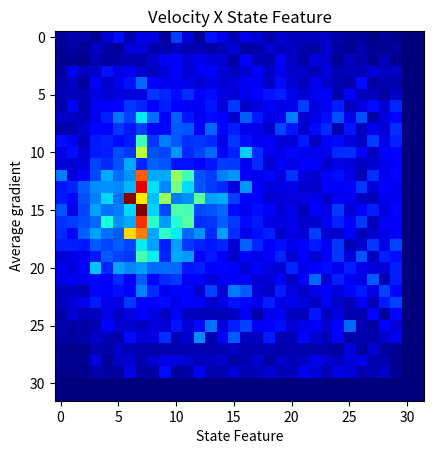
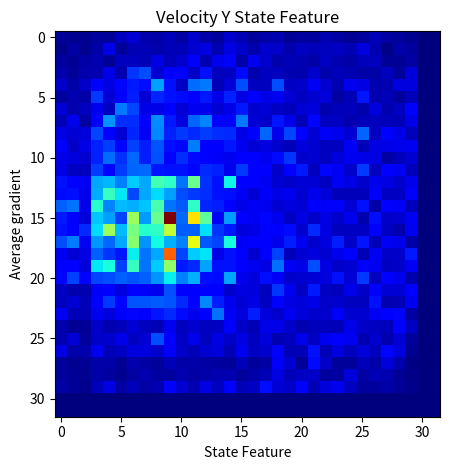
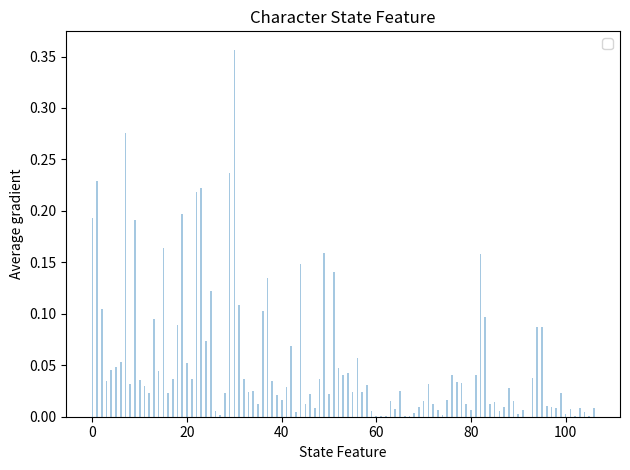

Generate these figures, in order, with matplotlib:

"""
Bar chart demo with pairs of bars grouped for easy comparison.
"""
from mpl_toolkits.mplot3d import Axes3D
import numpy as np
import matplotlib.pyplot as plt
import matplotlib.colors as colors
import matplotlib.cm as cm

bar_width = 0.35
terrain_shape = [32,32]
opacity = 0.4

grad = [9.25335044e-04, 1.49854901e-03, 1.42003142e-03, 7.22737401e-04,
        2.79505271e-03, 4.97458177e-03, 1.64242927e-03, 3.50331073e-03,
        3.22201429e-03, 1.05654774e-03, 6.71983929e-03, 2.88343942e-03,
        8.47061339e-04, 5.16565749e-03, 3.45554342e-03, 1.82830961e-03,
        3.30421096e-03, 2.79421592e-03, 1.64290296e-03, 2.52449862e-03,
        2.03092746e-03, 2.05354113e-03, 2.16451543e-03, 2.26079021e-03,
        1.36433996e-03, 9.19108046e-04, 9.38320765e-04, 3.59242840e-04,
        8.74816382e-04, 5.09338046e-04, 0.00000000e+00, 0.00000000e+00,
        7.23295845e-04, 1.15857029e-03, 7.63207732e-04, 2.26151058e-03,
        1.31074933e-03, 8.64933827e-04, 2.83465208e-03, 2.81472667e-03,
        1.37648033e-03, 1.48876489e-03, 1.96635048e-03, 1.67049316e-03,
        1.59542065e-03, 1.19173143e-03, 1.69024675e-03, 2.87915813e-03,
        1.09014555e-03, 1.36541040e-03, 2.76438752e-03, 1.72695389e-03,
        2.18034862e-03, 1.47399562e-03, 1.15405663e-03, 2.74917739e-03,
        1.12951407e-03, 6.93945738e-04, 1.45673810e-03, 7.28961197e-04,
        6.08830538e-04, 9.26219393e-04, 0.00000000e+00, 0.00000000e+00,
        7.09083746e-04, 5.73289988e-04, 5.75915095e-04, 1.65358232e-03,
        1.09545491e-03, 1.39846420e-03, 1.63747137e-03, 1.51504728e-03,
        2.59434106e-03, 3.66012519e-03, 4.53828601e-03, 2.87627615e-03,
        3.58676049e-03, 3.03706038e-03, 2.75045191e-03, 1.29350799e-03,
        3.92615516e-03, 1.90650066e-03, 1.45942264e-03, 4.44176001e-03,
        2.32758676e-03, 1.27844443e-03, 3.07477033e-03, 2.45199772e-03,
        8.33787723e-04, 2.22789100e-03, 1.64195336e-03, 6.64293591e-04,
        1.80276833e-03, 6.14434015e-04, 0.00000000e+00, 0.00000000e+00,
        1.03793864e-03, 3.64898401e-03, 2.17548897e-03, 2.41500861e-03,
        5.18227555e-03, 3.13875033e-03, 3.50760738e-03, 2.56081042e-03,
        2.09831353e-03, 3.07360548e-03, 4.34843451e-03, 2.70834286e-03,
        3.54533223e-03, 4.21327818e-03, 2.74347211e-03, 2.02568667e-03,
        2.57870089e-03, 4.48467676e-03, 2.32486520e-03, 3.39368405e-03,
        2.46723765e-03, 2.33925413e-03, 1.82283530e-03, 3.08176945e-03,
        1.58396200e-03, 1.96235138e-03, 1.85134576e-03, 2.86777318e-03,
        1.97702181e-03, 2.35687639e-03, 0.00000000e+00, 0.00000000e+00,
        1.64177094e-03, 2.26274505e-03, 1.11913634e-03, 3.83101823e-03,
        2.52231257e-03, 3.39114526e-03, 5.17187826e-03, 8.20543617e-03,
        4.53025475e-03, 3.53964162e-03, 3.75794643e-03, 3.25666112e-03,
        2.53872341e-03, 3.42605333e-03, 2.71205138e-03, 3.02593177e-03,
        3.75003996e-03, 3.53177148e-03, 2.41438020e-03, 4.79708659e-03,
        2.77647609e-03, 1.83803937e-03, 3.37469787e-03, 2.65258458e-03,
        1.79861824e-03, 1.35638658e-03, 4.86203190e-03, 1.24697178e-03,
        1.55073509e-03, 1.41875912e-03, 0.00000000e+00, 0.00000000e+00,
        1.78887905e-03, 2.09344877e-03, 1.88910798e-03, 3.21769388e-03,
        2.72019324e-03, 2.95351236e-03, 3.01305531e-03, 3.20403720e-03,
        6.39455300e-03, 5.76715311e-03, 4.78866464e-03, 6.09258329e-03,
        4.23032651e-03, 4.77358559e-03, 3.11006000e-03, 2.77225394e-03,
        3.39096389e-03, 4.48037405e-03, 5.28519740e-03, 5.49417874e-03,
        3.59716266e-03, 2.71726004e-03, 3.58048012e-03, 4.23952239e-03,
        1.36329303e-03, 4.46519535e-03, 2.09907768e-03, 1.87329040e-03,
        1.16589048e-03, 2.31633591e-03, 0.00000000e+00, 0.00000000e+00,
        1.54320337e-03, 4.19962173e-03, 1.60161592e-03, 3.77470278e-03,
        4.10195161e-03, 4.11220873e-03, 6.33330084e-03, 5.79923950e-03,
        3.83256911e-03, 5.48532605e-03, 3.98867810e-03, 3.70182795e-03,
        3.71205062e-03, 5.20879496e-03, 2.81159859e-03, 6.32163044e-03,
        2.50218133e-03, 2.96889967e-03, 4.04399913e-03, 3.19932471e-03,
        3.60004767e-03, 6.63230848e-03, 2.97733652e-03, 3.73802730e-03,
        5.49170282e-03, 2.02463288e-03, 3.19390371e-03, 4.79341159e-03,
        2.61717197e-03, 5.80114825e-03, 0.00000000e+00, 0.00000000e+00,
        2.45629484e-03, 2.23146472e-03, 1.78718194e-03, 3.62959481e-03,
        5.49868075e-03, 8.63465015e-03, 6.80644717e-03, 1.26966853e-02,
        8.29089899e-03, 4.01191227e-03, 7.96511583e-03, 5.19374898e-03,
        3.53984814e-03, 4.82133683e-03, 4.18636296e-03, 2.80308700e-03,
        7.71557167e-03, 5.34151401e-03, 3.10199359e-03, 3.56157054e-03,
        8.88869632e-03, 2.62388168e-03, 3.10974754e-03, 5.03080105e-03,
        7.19207060e-03, 3.41897854e-03, 7.25022051e-03, 1.42138603e-03,
        2.96152150e-03, 4.75965999e-03, 0.00000000e+00, 0.00000000e+00,
        1.37338857e-03, 1.46751909e-03, 2.63687270e-03, 4.67253057e-03,
        3.98747297e-03, 6.39174925e-03, 5.46871731e-03, 6.60100859e-03,
        4.67319181e-03, 4.72332025e-03, 7.63950823e-03, 7.55209662e-03,
        3.91532574e-03, 8.05582479e-03, 4.36621159e-03, 5.54208504e-03,
        3.42735345e-03, 3.24135995e-03, 2.28330889e-03, 7.00132782e-03,
        5.31868963e-03, 2.61900574e-03, 4.82780300e-03, 5.94819756e-03,
        1.67373416e-03, 5.29480213e-03, 2.00508256e-03, 3.51556879e-03,
        2.74591846e-03, 6.14625541e-03, 0.00000000e+00, 0.00000000e+00,
        4.93848836e-03, 3.78375500e-03, 2.07573036e-03, 5.41320862e-03,
        5.66858193e-03, 4.86042816e-03, 5.42058144e-03, 1.51809026e-02,
        6.34456053e-03, 8.94002803e-03, 7.65388086e-03, 6.22488651e-03,
        6.35259505e-03, 5.96718723e-03, 3.25869303e-03, 6.40943320e-03,
        5.00109652e-03, 3.37791629e-03, 4.13138652e-03, 2.85992306e-03,
        2.85976590e-03, 5.34606352e-03, 2.19795550e-03, 4.14619688e-03,
        4.83002421e-03, 2.97986949e-03, 2.37085205e-03, 6.59060339e-03,
        3.31404060e-03, 5.69382822e-03, 0.00000000e+00, 0.00000000e+00,
        3.30809248e-03, 4.99619637e-03, 2.66276719e-03, 5.39165456e-03,
        5.50627522e-03, 7.25073973e-03, 6.50934270e-03, 2.07106788e-02,
        7.33646331e-03, 6.89831888e-03, 9.85090900e-03, 5.90770226e-03,
        6.83812471e-03, 8.26228131e-03, 4.52529686e-03, 5.48064103e-03,
        1.18636908e-02, 6.09226851e-03, 3.36654577e-03, 3.24448873e-03,
        4.65786830e-03, 3.60133871e-03, 3.41622275e-03, 3.22616426e-03,
        5.97010320e-03, 6.03875192e-03, 4.54184785e-03, 2.00466858e-03,
        3.95555235e-03, 4.70361346e-03, 0.00000000e+00, 0.00000000e+00,
        3.00656212e-03, 2.63992115e-03, 3.05289705e-03, 6.75174268e-03,
        5.97155979e-03, 7.46136112e-03, 1.03819901e-02, 5.88693982e-03,
        7.91947264e-03, 7.49682775e-03, 5.07394690e-03, 5.07109007e-03,
        4.27165395e-03, 5.25672641e-03, 6.65188720e-03, 6.50052354e-03,
        3.60958930e-03, 5.90737024e-03, 2.65813340e-03, 3.84853198e-03,
        3.32863186e-03, 3.93426046e-03, 4.55791038e-03, 2.53810803e-03,
        3.20002483e-03, 3.01864557e-03, 2.06245924e-03, 2.66941264e-03,
        3.47462273e-03, 4.61489474e-03, 0.00000000e+00, 0.00000000e+00,
        8.88131000e-03, 3.01648187e-03, 4.60016122e-03, 7.15201814e-03,
        1.06497724e-02, 8.40512291e-03, 9.69099440e-03, 2.90438123e-02,
        1.04054762e-02, 1.06432512e-02, 1.92154851e-02, 1.53634185e-02,
        7.41394702e-03, 6.65828120e-03, 8.84457212e-03, 9.78697091e-03,
        3.90113518e-03, 3.51983495e-03, 4.62967856e-03, 2.99465843e-03,
        6.24527503e-03, 3.17099085e-03, 2.79808999e-03, 4.42559551e-03,
        4.98674577e-03, 3.32564698e-03, 1.72272010e-03, 6.13440666e-03,
        3.40330391e-03, 4.74766316e-03, 0.00000000e+00, 0.00000000e+00,
        5.26356045e-03, 5.88787859e-03, 7.76379788e-03, 9.52575728e-03,
        9.60052945e-03, 9.36313532e-03, 1.08960355e-02, 3.26495543e-02,
        1.24261454e-02, 9.35204513e-03, 1.76909175e-02, 1.22112697e-02,
        7.43892603e-03, 6.70037838e-03, 5.94870886e-03, 3.00078187e-03,
        9.73843317e-03, 3.85347265e-03, 2.85674515e-03, 3.27351177e-03,
        3.39991925e-03, 2.61668116e-03, 2.28221575e-03, 4.21999628e-03,
        3.86819523e-03, 4.65532113e-03, 6.33335114e-03, 2.85606598e-03,
        4.02398640e-03, 3.54117015e-03, 0.00000000e+00, 0.00000000e+00,
        5.45391394e-03, 4.06409055e-03, 7.32308067e-03, 9.06891469e-03,
        1.21989306e-02, 8.54638498e-03, 3.55539322e-02, 2.37198547e-02,
        1.13451406e-02, 1.92634370e-02, 8.85855407e-03, 9.61525925e-03,
        1.65947396e-02, 1.01768970e-02, 1.05561744e-02, 6.66678464e-03,
        3.79971392e-03, 3.92888347e-03, 2.78344844e-03, 2.83272727e-03,
        2.84588593e-03, 3.21379793e-03, 3.53146996e-03, 2.32351013e-03,
        3.63643584e-03, 3.66554945e-03, 2.36183987e-03, 1.92807696e-03,
        3.59313027e-03, 3.68649676e-03, 0.00000000e+00, 0.00000000e+00,
        7.31133157e-03, 3.34128970e-03, 6.90408191e-03, 1.01146577e-02,
        8.42583459e-03, 8.90682079e-03, 1.21238632e-02, 3.59024629e-02,
        1.20072318e-02, 7.08585931e-03, 1.59970950e-02, 1.55300619e-02,
        7.06597930e-03, 7.57129584e-03, 8.18056241e-03, 4.78623388e-03,
        3.60064907e-03, 4.97285184e-03, 3.84857319e-03, 2.69981264e-03,
        3.24652833e-03, 2.03682226e-03, 4.08513146e-03, 3.13108391e-03,
        6.53815269e-03, 2.69151363e-03, 3.96843906e-03, 5.58973895e-03,
        3.04771261e-03, 4.71891928e-03, 0.00000000e+00, 0.00000000e+00,
        6.27201237e-03, 6.69073779e-03, 7.27210753e-03, 8.15057661e-03,
        1.36504034e-02, 9.58429649e-03, 1.05470251e-02, 3.07939183e-02,
        1.44728133e-02, 1.00511163e-02, 1.41240507e-02, 1.61970127e-02,
        6.06025103e-03, 6.37731608e-03, 7.75684603e-03, 6.52645668e-03,
        4.79186047e-03, 5.44970948e-03, 3.15858983e-03, 3.20994621e-03,
        3.42719420e-03, 2.59863469e-03, 2.40878784e-03, 3.67877958e-03,
        5.72544616e-03, 4.09742631e-03, 6.50487235e-03, 2.00427207e-03,
        3.72300600e-03, 4.54220362e-03, 0.00000000e+00, 0.00000000e+00,
        5.91539498e-03, 4.58420115e-03, 7.91453663e-03, 1.01393182e-02,
        8.33228510e-03, 7.72014307e-03, 2.45203767e-02, 2.77972315e-02,
        1.04581183e-02, 1.45582538e-02, 1.28598791e-02, 8.17534607e-03,
        9.61037818e-03, 5.93296345e-03, 1.01717636e-02, 6.10588212e-03,
        3.37284664e-03, 4.95956186e-03, 5.59869315e-03, 2.49195984e-03,
        3.13914451e-03, 2.72945827e-03, 6.65063364e-03, 2.52442504e-03,
        2.48659635e-03, 4.30547260e-03, 2.03337590e-03, 2.63837609e-03,
        3.33890412e-03, 3.88190057e-03, 0.00000000e+00, 0.00000000e+00,
        5.50047262e-03, 5.47952810e-03, 5.29484497e-03, 7.66103016e-03,
        6.88097253e-03, 7.71631300e-03, 6.98559685e-03, 1.27955135e-02,
        1.01249060e-02, 5.56020299e-03, 1.01570059e-02, 6.50312705e-03,
        5.71409566e-03, 5.29980613e-03, 5.87058673e-03, 2.75465241e-03,
        7.89885316e-03, 5.80921676e-03, 3.90212843e-03, 5.00695547e-03,
        3.38810030e-03, 4.24531428e-03, 5.34366956e-03, 3.82560375e-03,
        6.42514648e-03, 1.74823334e-03, 2.41874903e-03, 6.31429115e-03,
        3.30444425e-03, 6.97411643e-03, 0.00000000e+00, 0.00000000e+00,
        2.76558311e-03, 3.09298327e-03, 3.49716470e-03, 5.39393909e-03,
        7.68684829e-03, 6.79970719e-03, 6.38271309e-03, 1.55907515e-02,
        1.29695572e-02, 5.88583527e-03, 1.04456414e-02, 1.00435745e-02,
        4.30917367e-03, 5.34131378e-03, 3.87293170e-03, 2.48032226e-03,
        3.98974027e-03, 3.29121132e-03, 4.42070235e-03, 5.87213086e-03,
        2.69801053e-03, 3.83743551e-03, 2.56771431e-03, 3.85875045e-03,
        6.44384325e-03, 2.96940049e-03, 7.34901428e-03, 2.16283486e-03,
        5.53697487e-03, 4.92794346e-03, 0.00000000e+00, 0.00000000e+00,
        3.62804229e-03, 2.90283514e-03, 4.04488528e-03, 1.14310216e-02,
        5.80612291e-03, 1.02731548e-02, 9.33414232e-03, 9.96010844e-03,
        8.25508218e-03, 8.35352018e-03, 8.26665387e-03, 5.19174477e-03,
        5.53402817e-03, 4.35198098e-03, 4.71126754e-03, 4.02638409e-03,
        2.88492301e-03, 4.36377805e-03, 3.15098325e-03, 2.63398816e-03,
        5.78523381e-03, 3.38400272e-03, 4.11536451e-03, 4.79254639e-03,
        3.37509345e-03, 5.47141815e-03, 3.47900717e-03, 3.01258336e-03,
        2.71442044e-03, 5.57612861e-03, 0.00000000e+00, 0.00000000e+00,
        3.33050289e-03, 3.72509705e-03, 3.44597665e-03, 4.63530654e-03,
        3.85443820e-03, 5.95526630e-03, 3.71891819e-03, 7.62566365e-03,
        4.39608563e-03, 5.93604147e-03, 6.51458837e-03, 3.78435920e-03,
        4.05453704e-03, 2.85080099e-03, 3.75700090e-03, 3.85810784e-03,
        4.56117233e-03, 2.73365667e-03, 2.68421927e-03, 3.93385068e-03,
        2.23688921e-03, 4.11375519e-03, 8.17530043e-03, 2.76836148e-03,
        5.60343498e-03, 3.73971649e-03, 3.32649378e-03, 7.66830705e-03,
        1.48793764e-03, 5.51512511e-03, 0.00000000e+00, 0.00000000e+00,
        2.01985100e-03, 2.17547221e-03, 1.91928807e-03, 4.67280112e-03,
        4.20465693e-03, 4.95886663e-03, 4.20057308e-03, 9.05842148e-03,
        5.95795736e-03, 3.53602413e-03, 4.47169598e-03, 4.73354105e-03,
        2.48175790e-03, 6.82675000e-03, 2.55526649e-03, 8.79110117e-03,
        7.72599690e-03, 2.90073548e-03, 2.31474428e-03, 5.54950302e-03,
        3.12125008e-03, 2.30546552e-03, 3.36829899e-03, 4.42323321e-03,
        2.92617851e-03, 4.73640347e-03, 5.39635587e-03, 3.19695217e-03,
        6.83151605e-03, 4.64839768e-03, 0.00000000e+00, 0.00000000e+00,
        1.84200285e-03, 2.73902714e-03, 3.38126416e-03, 5.39570581e-03,
        3.41256335e-03, 2.97173182e-03, 6.33032573e-03, 4.09137877e-03,
        4.44926973e-03, 4.76839161e-03, 3.26304091e-03, 3.96519713e-03,
        4.21279576e-03, 2.41849571e-03, 3.23254010e-03, 5.15786465e-03,
        4.72170906e-03, 3.41727119e-03, 5.55904955e-03, 3.17853829e-03,
        3.64524312e-03, 3.03430320e-03, 2.13359180e-03, 3.73205636e-03,
        2.28547794e-03, 1.81259180e-03, 3.57527658e-03, 1.84330193e-03,
        5.33087924e-03, 6.75752759e-03, 0.00000000e+00, 0.00000000e+00,
        1.29382196e-03, 2.60009151e-03, 1.85054878e-03, 2.02411809e-03,
        3.34645319e-03, 2.10806145e-03, 3.12736817e-03, 4.02194727e-03,
        3.13743227e-03, 2.28649541e-03, 4.46762750e-03, 2.15022033e-03,
        1.93470751e-03, 2.07657856e-03, 1.79375720e-03, 2.15962599e-03,
        3.68338963e-03, 1.58728182e-03, 3.53257731e-03, 3.84161505e-03,
        2.20195553e-03, 1.90182391e-03, 5.20353904e-03, 2.09281174e-03,
        3.04300874e-03, 1.65189500e-03, 1.64999580e-03, 4.63164831e-03,
        8.52357072e-04, 4.73689102e-03, 0.00000000e+00, 0.00000000e+00,
        1.47540902e-03, 1.22989574e-03, 1.31633936e-03, 1.65657897e-03,
        3.96650052e-03, 2.53175921e-03, 2.63817003e-03, 2.33282056e-03,
        3.03707086e-03, 2.73457961e-03, 5.23719098e-03, 2.68333592e-03,
        4.88913991e-03, 8.53122305e-03, 2.81167473e-03, 5.59379440e-03,
        6.77707000e-03, 3.63729033e-03, 3.82519234e-03, 5.01829432e-03,
        2.71296501e-03, 3.34743480e-03, 3.91349336e-03, 2.36061052e-03,
        3.97949666e-03, 7.99563527e-03, 1.70695421e-03, 1.20848685e-03,
        4.54964256e-03, 2.94629810e-03, 0.00000000e+00, 0.00000000e+00,
        1.21875259e-03, 9.04073764e-04, 1.38710358e-03, 2.24927929e-03,
        1.76560215e-03, 1.48514996e-03, 4.77827340e-03, 2.75233015e-03,
        3.11096758e-03, 6.14256924e-03, 1.74794078e-03, 2.64048716e-03,
        9.43719409e-03, 1.61715958e-03, 4.60706744e-03, 7.66296964e-03,
        2.20805197e-03, 2.19416851e-03, 5.43403672e-03, 1.94209907e-03,
        1.68735825e-03, 4.64779790e-03, 2.63092085e-03, 1.81698694e-03,
        3.99422925e-03, 1.14047260e-03, 1.49897067e-03, 1.44303823e-03,
        2.31159315e-03, 3.73889226e-03, 0.00000000e+00, 0.00000000e+00,
        6.07910450e-04, 5.44601702e-04, 6.24233449e-04, 1.49901561e-03,
        1.38406630e-03, 2.27657100e-03, 1.75669801e-03, 1.50985573e-03,
        1.23383955e-03, 1.48043095e-03, 1.64845481e-03, 1.59955572e-03,
        1.69918058e-03, 1.64960441e-03, 1.58019154e-03, 2.11174903e-03,
        1.42875034e-03, 1.66363607e-03, 1.92568579e-03, 1.14185293e-03,
        1.81303080e-03, 1.34983275e-03, 1.45117624e-03, 1.33588980e-03,
        9.68029315e-04, 3.01668304e-03, 1.06589042e-03, 2.52952590e-03,
        9.72798502e-04, 5.90695709e-04, 0.00000000e+00, 0.00000000e+00,
        7.10764551e-04, 6.26859895e-04, 5.84146474e-04, 3.08102020e-03,
        9.59482801e-04, 2.30053603e-03, 2.52689375e-03, 1.51945965e-03,
        2.59806146e-03, 3.35709192e-03, 3.13512539e-03, 2.64366088e-03,
        1.89488253e-03, 2.22593849e-03, 2.46948749e-03, 1.08505390e-03,
        1.80349709e-03, 2.53810780e-03, 1.19244494e-03, 2.29653157e-03,
        1.86923100e-03, 2.18743063e-03, 3.36105749e-03, 2.77213170e-03,
        2.12255353e-03, 3.06210201e-03, 3.36398603e-03, 1.59503985e-03,
        1.62900216e-03, 8.31821060e-04, 0.00000000e+00, 0.00000000e+00,
        3.48646921e-04, 5.02424547e-04, 4.62820695e-04, 1.41555630e-03,
        1.15071167e-03, 1.11027865e-03, 3.11613083e-03, 1.35203288e-03,
        1.13688421e-03, 4.79411799e-03, 8.81141168e-04, 1.38087105e-03,
        3.76871205e-03, 1.66174944e-03, 1.51388813e-03, 2.74279038e-03,
        1.71896489e-03, 1.70374883e-03, 2.75346683e-03, 1.83617382e-03,
        1.69736240e-03, 3.55638820e-03, 2.94259586e-03, 1.66180567e-03,
        3.15306755e-03, 2.87252688e-03, 1.63983391e-03, 1.76906877e-03,
        2.36660684e-03, 7.16704992e-04, 0.00000000e+00, 0.00000000e+00,
        0.00000000e+00, 0.00000000e+00, 0.00000000e+00, 0.00000000e+00,
        0.00000000e+00, 0.00000000e+00, 0.00000000e+00, 0.00000000e+00,
        0.00000000e+00, 0.00000000e+00, 0.00000000e+00, 0.00000000e+00,
        0.00000000e+00, 0.00000000e+00, 0.00000000e+00, 0.00000000e+00,
        0.00000000e+00, 0.00000000e+00, 0.00000000e+00, 0.00000000e+00,
        0.00000000e+00, 0.00000000e+00, 0.00000000e+00, 0.00000000e+00,
        0.00000000e+00, 0.00000000e+00, 0.00000000e+00, 0.00000000e+00,
        0.00000000e+00, 0.00000000e+00, 0.00000000e+00, 0.00000000e+00,
        0.00000000e+00, 0.00000000e+00, 0.00000000e+00, 0.00000000e+00,
        0.00000000e+00, 0.00000000e+00, 0.00000000e+00, 0.00000000e+00,
        0.00000000e+00, 0.00000000e+00, 0.00000000e+00, 0.00000000e+00,
        0.00000000e+00, 0.00000000e+00, 0.00000000e+00, 0.00000000e+00,
        0.00000000e+00, 0.00000000e+00, 0.00000000e+00, 0.00000000e+00,
        0.00000000e+00, 0.00000000e+00, 0.00000000e+00, 0.00000000e+00,
        0.00000000e+00, 0.00000000e+00, 0.00000000e+00, 0.00000000e+00,
        0.00000000e+00, 0.00000000e+00, 0.00000000e+00, 0.00000000e+00,
        9.44928499e-04, 6.95093360e-04, 6.92239322e-04, 1.28075690e-03,
        1.15829881e-03, 2.49770377e-03, 3.28664645e-03, 1.87685748e-03,
        1.65366684e-03, 2.27970071e-03, 1.48305262e-03, 3.03996936e-03,
        1.64532103e-03, 1.33748329e-03, 2.94402661e-03, 2.12784763e-03,
        1.12762384e-03, 1.65219652e-03, 1.91183272e-03, 9.76707786e-04,
        1.30176416e-03, 1.26838859e-03, 1.88523298e-03, 1.42377953e-03,
        9.58018587e-04, 1.35026290e-03, 2.14465568e-03, 1.51057355e-03,
        1.03958894e-03, 7.31239852e-04, 0.00000000e+00, 0.00000000e+00,
        5.46908472e-04, 1.44351390e-03, 8.04585114e-04, 1.66498695e-03,
        3.99698317e-03, 1.14933692e-03, 2.16763467e-03, 2.13468145e-03,
        1.83786766e-03, 2.15019868e-03, 2.15284782e-03, 3.09234858e-03,
        3.75202578e-03, 1.98379788e-03, 3.79319000e-03, 2.94112437e-03,
        1.80275168e-03, 3.06762801e-03, 2.90912413e-03, 1.83635333e-03,
        2.57023051e-03, 2.30253395e-03, 2.46516825e-03, 2.66405800e-03,
        2.14173435e-03, 3.63971083e-03, 1.89242209e-03, 3.78070225e-04,
        1.64081296e-03, 1.21018488e-03, 0.00000000e+00, 0.00000000e+00,
        1.23788184e-03, 8.59750435e-04, 1.55197771e-03, 1.90192612e-03,
        9.92985792e-04, 2.47722282e-03, 2.54137628e-03, 2.08791415e-03,
        3.83122475e-03, 2.27085617e-03, 3.04177054e-03, 5.49068209e-03,
        2.02472624e-03, 4.27102530e-03, 5.36127109e-03, 1.57001812e-03,
        4.33392776e-03, 2.98479153e-03, 1.84065709e-03, 2.18263175e-03,
        2.03494169e-03, 1.56203634e-03, 2.57716142e-03, 2.02602358e-03,
        1.59765175e-03, 2.31017848e-03, 2.52724974e-03, 9.34624462e-04,
        9.10543371e-04, 1.49110192e-03, 0.00000000e+00, 0.00000000e+00,
        1.72181823e-03, 1.09933980e-03, 1.73915399e-03, 1.99547736e-03,
        4.00817394e-03, 1.99674815e-03, 7.81963114e-03, 8.78935214e-03,
        3.18645849e-03, 5.41723380e-03, 5.45441220e-03, 2.85820430e-03,
        6.27032388e-03, 2.53124116e-03, 2.58381246e-03, 5.93467057e-03,
        1.76456524e-03, 2.39845132e-03, 2.41827546e-03, 2.05215346e-03,
        1.89683167e-03, 3.07257962e-03, 1.79564697e-03, 2.29849690e-03,
        1.99028826e-03, 1.56955898e-03, 1.69511349e-03, 2.50138016e-03,
        1.09120400e-03, 3.51071451e-03, 0.00000000e+00, 0.00000000e+00,
        2.89791077e-03, 1.59261934e-03, 2.86492961e-03, 5.02770022e-03,
        3.78667214e-03, 5.72363008e-03, 6.58378424e-03, 6.07473589e-03,
        1.23899160e-02, 6.22990122e-03, 2.65659299e-03, 1.01380600e-02,
        1.06560821e-02, 2.18918570e-03, 3.45897768e-03, 8.74324609e-03,
        2.49148300e-03, 2.42643571e-03, 8.88222363e-03, 2.61215656e-03,
        2.86492612e-03, 4.50165011e-03, 3.21423332e-03, 1.94943452e-03,
        4.18590568e-03, 3.77252139e-03, 1.96695887e-03, 1.94671354e-03,
        3.67590506e-03, 3.65653564e-03, 0.00000000e+00, 0.00000000e+00,
        1.31219125e-03, 1.88502495e-03, 1.70340901e-03, 7.95783196e-03,
        3.37244896e-03, 4.79730731e-03, 6.79957913e-03, 3.35034635e-03,
        7.15679443e-03, 6.19019894e-03, 5.90792345e-03, 4.87976801e-03,
        6.64891489e-03, 3.98115674e-03, 6.93171844e-03, 3.87013075e-03,
        5.19450102e-03, 3.95527529e-03, 4.41533141e-03, 3.37612163e-03,
        2.69129477e-03, 3.24396510e-03, 3.45633994e-03, 1.49557588e-03,
        2.07840931e-03, 6.39159745e-03, 2.04131007e-03, 2.10466632e-03,
        1.29201834e-03, 2.23003491e-03, 0.00000000e+00, 0.00000000e+00,
        3.34703922e-03, 1.84067991e-03, 2.46029929e-03, 4.16641450e-03,
        2.41441838e-03, 1.06893051e-02, 8.48936755e-03, 3.94913973e-03,
        3.98385618e-03, 5.26232272e-03, 3.38289491e-03, 4.31482820e-03,
        4.19103913e-03, 3.13348649e-03, 4.09340812e-03, 6.55894028e-03,
        3.03366082e-03, 3.38867400e-03, 2.72163143e-03, 2.32027937e-03,
        3.41094099e-03, 3.51110450e-03, 1.85112853e-03, 2.33007944e-03,
        2.26895674e-03, 1.85698096e-03, 3.65626463e-03, 1.92212616e-03,
        2.67090439e-03, 4.80714720e-03, 0.00000000e+00, 0.00000000e+00,
        2.09738570e-03, 4.26360173e-03, 1.52384804e-03, 5.02244616e-03,
        1.19741410e-02, 7.48380460e-03, 7.46217789e-03, 5.12532378e-03,
        1.16173038e-02, 6.65004971e-03, 3.73961311e-03, 9.90613084e-03,
        1.11727407e-02, 4.88135219e-03, 5.64818596e-03, 1.06712636e-02,
        3.30612110e-03, 2.77007837e-03, 6.40814239e-03, 4.03531734e-03,
        2.11298210e-03, 5.77314384e-03, 2.60220957e-03, 2.59156781e-03,
        1.91455218e-03, 2.36875704e-03, 2.48279120e-03, 2.31937296e-03,
        2.06511957e-03, 4.04514885e-03, 0.00000000e+00, 0.00000000e+00,
        3.81837133e-03, 3.28169623e-03, 3.55350622e-03, 8.45619012e-03,
        4.90418542e-03, 3.33578908e-03, 7.03099277e-03, 4.50845296e-03,
        1.13740452e-02, 6.94038160e-03, 7.99989793e-03, 7.29810540e-03,
        8.13852530e-03, 7.46873487e-03, 7.27082090e-03, 4.10032319e-03,
        5.03485138e-03, 9.83306300e-03, 4.23220871e-03, 8.47964361e-03,
        5.15754521e-03, 3.31696053e-03, 4.69332095e-03, 4.28092014e-03,
        3.34133627e-03, 9.93047748e-03, 2.46282853e-03, 4.91584186e-03,
        4.10245592e-03, 2.37334939e-03, 0.00000000e+00, 0.00000000e+00,
        5.40169654e-03, 2.78437138e-03, 3.99603788e-03, 6.97290851e-03,
        8.21125042e-03, 5.75236185e-03, 8.32628459e-03, 6.72402186e-03,
        9.19160992e-03, 6.06746925e-03, 5.67618711e-03, 1.08487271e-02,
        5.20095741e-03, 5.12872962e-03, 6.40291162e-03, 4.32319939e-03,
        3.41746234e-03, 3.84668563e-03, 3.00162029e-03, 2.30206922e-03,
        3.49281309e-03, 3.19151650e-03, 2.54401262e-03, 2.53015826e-03,
        4.57727397e-03, 2.21394654e-03, 3.80604807e-03, 4.07300238e-03,
        4.24540881e-03, 4.35908418e-03, 0.00000000e+00, 0.00000000e+00,
        3.99986980e-03, 3.65179870e-03, 3.15776421e-03, 6.89263083e-03,
        1.01689529e-02, 7.53712887e-03, 1.00626657e-02, 6.70830067e-03,
        9.03433748e-03, 5.03921695e-03, 7.36820279e-03, 5.88947069e-03,
        5.06811868e-03, 4.67432849e-03, 4.44074813e-03, 5.45552699e-03,
        5.51623153e-03, 4.44989465e-03, 5.82653144e-03, 7.72604300e-03,
        3.06491135e-03, 3.12659447e-03, 2.44856603e-03, 3.58267734e-03,
        4.37103165e-03, 3.94306937e-03, 3.83227202e-03, 1.53534941e-03,
        2.22836970e-03, 3.20675573e-03, 0.00000000e+00, 0.00000000e+00,
        3.83957848e-03, 2.71383720e-03, 2.47572316e-03, 8.09731148e-03,
        5.79130417e-03, 8.05105269e-03, 9.88608971e-03, 9.96074732e-03,
        6.43660128e-03, 6.27119048e-03, 6.31012861e-03, 5.70804905e-03,
        7.30297156e-03, 6.96087768e-03, 4.27392777e-03, 7.89286289e-03,
        5.31044370e-03, 4.93453443e-03, 2.76323408e-03, 5.26218116e-03,
        6.65364740e-03, 2.42689182e-03, 5.65220416e-03, 4.53500869e-03,
        2.93404167e-03, 7.99747091e-03, 2.41436553e-03, 4.87085991e-03,
        4.61979210e-03, 2.27056956e-03, 0.00000000e+00, 0.00000000e+00,
        6.25908235e-03, 5.63610299e-03, 4.57596453e-03, 1.26887159e-02,
        1.33638978e-02, 1.10893296e-02, 1.42350718e-02, 1.27300778e-02,
        1.89415701e-02, 1.78834312e-02, 1.04737887e-02, 2.09849533e-02,
        7.67055200e-03, 6.28884556e-03, 1.61709804e-02, 5.56148123e-03,
        5.15652774e-03, 4.50453581e-03, 3.19806300e-03, 2.81907944e-03,
        3.29869869e-03, 3.32635292e-03, 2.68440694e-03, 4.61810362e-03,
        3.78874294e-03, 3.01535381e-03, 4.16201958e-03, 3.83926020e-03,
        2.94370018e-03, 4.18601977e-03, 0.00000000e+00, 0.00000000e+00,
        5.88530861e-03, 6.04999205e-03, 4.12727194e-03, 1.28608225e-02,
        1.81790423e-02, 1.55514469e-02, 8.60806275e-03, 1.28094247e-02,
        1.49042867e-02, 1.23533262e-02, 8.76601785e-03, 7.92591088e-03,
        7.52459001e-03, 6.33366499e-03, 6.01227116e-03, 4.48870659e-03,
        3.30066355e-03, 4.67838999e-03, 3.94251617e-03, 4.31369012e-03,
        3.12661496e-03, 4.27110679e-03, 3.47105693e-03, 2.32029194e-03,
        2.32992950e-03, 2.37675942e-03, 4.70180670e-03, 2.62292265e-03,
        2.70266947e-03, 4.67771338e-03, 0.00000000e+00, 0.00000000e+00,
        9.70106013e-03, 1.04931062e-02, 3.98908462e-03, 1.75609812e-02,
        1.12413177e-02, 1.36660589e-02, 1.30393645e-02, 1.40160443e-02,
        1.91911124e-02, 1.05875460e-02, 9.38603655e-03, 1.78408399e-02,
        7.05662044e-03, 6.82474999e-03, 5.04117645e-03, 3.98023752e-03,
        4.51784302e-03, 4.32278076e-03, 3.23809381e-03, 3.75907565e-03,
        3.26247769e-03, 5.32201445e-03, 4.67738369e-03, 4.85351915e-03,
        3.35478573e-03, 6.32094825e-03, 1.68135925e-03, 4.84547345e-03,
        4.65026451e-03, 2.30643339e-03, 0.00000000e+00, 0.00000000e+00,
        6.61028456e-03, 4.97619901e-03, 3.43434350e-03, 1.40735414e-02,
        1.23461066e-02, 8.40734597e-03, 2.35197470e-02, 1.22477626e-02,
        2.07445044e-02, 4.38412614e-02, 1.00435158e-02, 2.92987470e-02,
        2.03173365e-02, 4.72127693e-03, 1.22434525e-02, 5.21573424e-03,
        4.53922059e-03, 5.77988382e-03, 4.44853585e-03, 2.63999240e-03,
        3.91424168e-03, 2.89794221e-03, 3.87771917e-03, 2.94150668e-03,
        4.22399538e-03, 1.76068384e-03, 6.07771007e-03, 2.86925072e-03,
        3.05899023e-03, 4.54083364e-03, 0.00000000e+00, 0.00000000e+00,
        6.27821125e-03, 5.30278729e-03, 7.23214447e-03, 1.49849150e-02,
        2.36506835e-02, 1.36879981e-02, 2.16734353e-02, 1.74251106e-02,
        1.78211220e-02, 2.55934987e-02, 9.49388742e-03, 9.68142040e-03,
        1.52295316e-02, 7.72723090e-03, 6.57457020e-03, 3.51805356e-03,
        4.00041090e-03, 4.94949939e-03, 5.06387372e-03, 5.83587401e-03,
        2.93451897e-03, 7.26899505e-03, 3.86946183e-03, 2.40177172e-03,
        2.65238527e-03, 2.66610738e-03, 5.40535944e-03, 2.59992620e-03,
        1.85235951e-03, 4.35653143e-03, 0.00000000e+00, 0.00000000e+00,
        8.90352298e-03, 1.09056607e-02, 4.60137706e-03, 1.20634036e-02,
        9.99286491e-03, 1.28350938e-02, 2.25962866e-02, 1.19725345e-02,
        1.62766315e-02, 1.31427990e-02, 1.09880436e-02, 2.77201496e-02,
        9.26473923e-03, 8.41336045e-03, 1.67409834e-02, 4.52916976e-03,
        5.59346285e-03, 4.82994784e-03, 4.20193747e-03, 6.69815950e-03,
        4.31371527e-03, 2.94230320e-03, 3.68017261e-03, 6.77836221e-03,
        2.84627057e-03, 6.42660121e-03, 2.19989126e-03, 4.46638744e-03,
        4.11450537e-03, 1.62671006e-03, 0.00000000e+00, 0.00000000e+00,
        4.35870048e-03, 3.33418068e-03, 3.78325325e-03, 9.74018686e-03,
        7.77442008e-03, 6.46073977e-03, 1.58922225e-02, 1.04889004e-02,
        1.27025042e-02, 3.53193171e-02, 8.47556815e-03, 1.42158866e-02,
        1.53241074e-02, 4.02907934e-03, 6.31245691e-03, 5.30492328e-03,
        3.02570104e-03, 5.44522190e-03, 8.30817781e-03, 2.37217150e-03,
        3.09027964e-03, 3.76283075e-03, 3.18914442e-03, 4.18423489e-03,
        5.60034998e-03, 2.13704258e-03, 4.45773872e-03, 2.83280201e-03,
        2.82547995e-03, 6.64337073e-03, 0.00000000e+00, 0.00000000e+00,
        5.49315521e-03, 5.18166227e-03, 3.53446417e-03, 1.55463582e-02,
        1.67165045e-02, 8.32555443e-03, 1.81791224e-02, 1.05071645e-02,
        1.43688507e-02, 2.29975022e-02, 6.66549709e-03, 7.22180074e-03,
        1.25666056e-02, 6.31165551e-03, 6.27777213e-03, 5.48031833e-03,
        4.33084043e-03, 3.87079571e-03, 1.02980658e-02, 4.52015037e-03,
        4.05173330e-03, 8.84254742e-03, 3.81567981e-03, 2.80090212e-03,
        3.10826418e-03, 4.80756117e-03, 4.41635866e-03, 2.62240903e-03,
        2.86309794e-03, 4.46039159e-03, 0.00000000e+00, 0.00000000e+00,
        5.67885162e-03, 8.31320323e-03, 5.38934302e-03, 8.39866605e-03,
        8.87416862e-03, 9.76133160e-03, 9.11096763e-03, 9.75492783e-03,
        1.18221818e-02, 1.57764517e-02, 1.10737802e-02, 1.31705897e-02,
        6.15456328e-03, 5.98029653e-03, 1.25538884e-02, 4.27883724e-03,
        3.72816785e-03, 6.02828385e-03, 4.69009345e-03, 2.92154588e-03,
        3.22121312e-03, 3.35857994e-03, 3.62188788e-03, 6.28795009e-03,
        3.26053426e-03, 8.04549828e-03, 2.42941501e-03, 5.48692327e-03,
        4.22604429e-03, 1.81185128e-03, 0.00000000e+00, 0.00000000e+00,
        2.73919199e-03, 1.97121524e-03, 1.89882645e-03, 4.78402106e-03,
        5.31020667e-03, 3.71690118e-03, 5.21003408e-03, 4.74218419e-03,
        4.25195182e-03, 8.99608620e-03, 4.84050298e-03, 5.38315717e-03,
        4.81661316e-03, 5.56770666e-03, 2.93783611e-03, 3.84852127e-03,
        3.62998876e-03, 2.40602088e-03, 7.71480612e-03, 4.33307281e-03,
        2.61863973e-03, 6.60875859e-03, 2.63560074e-03, 2.25726445e-03,
        3.93942790e-03, 2.74405605e-03, 5.10590710e-03, 3.39905801e-03,
        3.36625287e-03, 5.22217760e-03, 0.00000000e+00, 0.00000000e+00,
        2.55200197e-03, 3.38719250e-03, 2.38899980e-03, 4.93883202e-03,
        7.91651383e-03, 5.75918145e-03, 9.23980214e-03, 9.10548680e-03,
        9.48673673e-03, 9.17432178e-03, 7.29195680e-03, 5.56990085e-03,
        1.14588439e-02, 6.84776763e-03, 4.17335331e-03, 3.27589596e-03,
        3.91048100e-03, 2.58525717e-03, 5.01273293e-03, 3.81388096e-03,
        3.44414730e-03, 4.09765868e-03, 2.85456073e-03, 2.96612526e-03,
        2.55578314e-03, 2.46991194e-03, 6.28135819e-03, 2.02305708e-03,
        2.20817630e-03, 4.33641812e-03, 0.00000000e+00, 0.00000000e+00,
        4.61168401e-03, 2.22574989e-03, 2.19641859e-03, 4.44670673e-03,
        3.68241500e-03, 4.78335982e-03, 5.68110961e-03, 4.81580198e-03,
        6.35348214e-03, 7.25346524e-03, 5.94596006e-03, 4.27063229e-03,
        5.62932994e-03, 1.02772806e-02, 4.58716415e-03, 3.43778660e-03,
        6.77354587e-03, 3.59703717e-03, 2.96230940e-03, 4.40492434e-03,
        3.55119375e-03, 2.92320782e-03, 3.04050045e-03, 4.72698221e-03,
        3.14307120e-03, 3.19137448e-03, 4.56162216e-03, 5.35655906e-03,
        5.67327812e-03, 1.48664275e-03, 0.00000000e+00, 0.00000000e+00,
        1.75103021e-03, 9.79011296e-04, 9.88077372e-04, 2.87207123e-03,
        1.96923409e-03, 2.24975985e-03, 3.37728928e-03, 2.41684518e-03,
        2.16488400e-03, 4.33002878e-03, 2.54595513e-03, 3.16436007e-03,
        2.56085536e-03, 2.70522083e-03, 5.04524354e-03, 2.85465620e-03,
        2.05663894e-03, 4.09020670e-03, 4.06727195e-03, 2.96799676e-03,
        1.90323393e-03, 2.29259161e-03, 2.39380356e-03, 2.13626237e-03,
        4.00818232e-03, 2.74820882e-03, 2.66697863e-03, 2.35801376e-03,
        5.21406950e-03, 2.59303651e-03, 0.00000000e+00, 0.00000000e+00,
        1.99643453e-03, 3.30314017e-03, 1.16372516e-03, 2.83610635e-03,
        2.94442102e-03, 4.05971380e-03, 2.67316238e-03, 3.26162903e-03,
        8.85596219e-03, 5.44002280e-03, 2.73921574e-03, 4.08018660e-03,
        2.46097543e-03, 3.81459459e-03, 2.80858064e-03, 3.78089817e-03,
        2.41226563e-03, 3.56154446e-03, 1.91760121e-03, 2.27123941e-03,
        4.02454846e-03, 2.64043035e-03, 4.38412279e-03, 5.25607402e-03,
        4.38105129e-03, 1.93801324e-03, 2.94315303e-03, 1.94908399e-03,
        3.32144136e-03, 1.16389955e-03, 0.00000000e+00, 0.00000000e+00,
        3.83093557e-03, 1.60535716e-03, 1.74482213e-03, 4.40503797e-03,
        2.06638779e-03, 2.72818143e-03, 3.66365700e-03, 3.75731546e-03,
        3.00209876e-03, 4.69242409e-03, 2.87813181e-03, 2.15159846e-03,
        3.13639082e-03, 3.56635172e-03, 2.19728635e-03, 4.45164228e-03,
        2.71893409e-03, 2.92543648e-03, 4.86537581e-03, 2.20413925e-03,
        2.13669636e-03, 6.17549382e-03, 2.15836382e-03, 3.65268346e-03,
        2.49824091e-03, 3.47206346e-03, 2.51020934e-03, 5.66937542e-03,
        3.62918829e-03, 8.43812013e-04, 0.00000000e+00, 0.00000000e+00,
        1.03893096e-03, 6.97811949e-04, 9.79946693e-04, 1.71220687e-03,
        1.65933149e-03, 9.24933061e-04, 1.79149327e-03, 1.42140512e-03,
        1.17115641e-03, 2.12827954e-03, 1.62299804e-03, 1.56931765e-03,
        1.51830981e-03, 1.23696029e-03, 1.17974763e-03, 2.23672041e-03,
        1.14738953e-03, 1.39843696e-03, 4.75548580e-03, 3.17609450e-03,
        9.93682537e-04, 5.93825849e-03, 2.76626274e-03, 1.15279073e-03,
        1.11588486e-03, 2.28814688e-03, 1.68780203e-03, 3.44272656e-03,
        1.98664633e-03, 3.28654947e-04, 0.00000000e+00, 0.00000000e+00,
        1.18029211e-03, 9.63044702e-04, 7.63599877e-04, 1.56142132e-03,
        1.22389698e-03, 8.46400391e-04, 1.47927995e-03, 1.95515179e-03,
        1.32351904e-03, 1.28945452e-03, 2.00182572e-03, 1.50633452e-03,
        1.56845129e-03, 2.00204016e-03, 1.88381784e-03, 1.19787082e-03,
        1.66084908e-03, 2.16577901e-03, 3.91760189e-03, 2.25430331e-03,
        2.64052511e-03, 2.87430105e-03, 1.35711697e-03, 1.29589555e-03,
        3.52538377e-03, 1.48078601e-03, 2.11133901e-03, 1.92957430e-03,
        9.68948822e-04, 4.61545686e-04, 0.00000000e+00, 0.00000000e+00,
        1.37954671e-03, 9.52831819e-04, 6.60958292e-04, 2.28986307e-03,
        3.85981216e-03, 1.38403394e-03, 2.37073097e-03, 1.47265964e-03,
        2.02296185e-03, 4.88094566e-03, 3.23964073e-03, 1.98198296e-03,
        3.90489236e-03, 2.46198243e-03, 5.04833972e-03, 2.16960069e-03,
        2.58769910e-03, 6.04475662e-03, 3.26528144e-03, 2.82601360e-03,
        5.00145322e-03, 2.10121716e-03, 3.65920854e-03, 4.41583339e-03,
        2.44631199e-03, 1.22130045e-03, 1.24638225e-03, 1.59893557e-03,
        8.76541832e-04, 5.24247705e-04, 0.00000000e+00, 0.00000000e+00,
        0.00000000e+00, 0.00000000e+00, 0.00000000e+00, 0.00000000e+00,
        0.00000000e+00, 0.00000000e+00, 0.00000000e+00, 0.00000000e+00,
        0.00000000e+00, 0.00000000e+00, 0.00000000e+00, 0.00000000e+00,
        0.00000000e+00, 0.00000000e+00, 0.00000000e+00, 0.00000000e+00,
        0.00000000e+00, 0.00000000e+00, 0.00000000e+00, 0.00000000e+00,
        0.00000000e+00, 0.00000000e+00, 0.00000000e+00, 0.00000000e+00,
        0.00000000e+00, 0.00000000e+00, 0.00000000e+00, 0.00000000e+00,
        0.00000000e+00, 0.00000000e+00, 0.00000000e+00, 0.00000000e+00,
        0.00000000e+00, 0.00000000e+00, 0.00000000e+00, 0.00000000e+00,
        0.00000000e+00, 0.00000000e+00, 0.00000000e+00, 0.00000000e+00,
        0.00000000e+00, 0.00000000e+00, 0.00000000e+00, 0.00000000e+00,
        0.00000000e+00, 0.00000000e+00, 0.00000000e+00, 0.00000000e+00,
        0.00000000e+00, 0.00000000e+00, 0.00000000e+00, 0.00000000e+00,
        0.00000000e+00, 0.00000000e+00, 0.00000000e+00, 0.00000000e+00,
        0.00000000e+00, 0.00000000e+00, 0.00000000e+00, 0.00000000e+00,
        0.00000000e+00, 0.00000000e+00, 0.00000000e+00, 0.00000000e+00,
        1.92632347e-01, 2.29194313e-01, 1.05024926e-01, 3.44238169e-02,
        4.56040688e-02, 4.85573560e-02, 5.30477986e-02, 2.75214285e-01,
        3.19861993e-02, 1.91051185e-01, 3.54228131e-02, 2.97604892e-02,
        2.33497731e-02, 9.47397649e-02, 4.45476323e-02, 1.63721487e-01,
        2.33852044e-02, 3.65542099e-02, 8.94450694e-02, 1.97113410e-01,
        5.24720438e-02, 3.68805043e-02, 2.18822494e-01, 2.22146422e-01,
        7.33538195e-02, 1.22243874e-01, 5.32932766e-03, 1.80108182e-03,
        2.27130186e-02, 2.36988142e-01, 3.56639385e-01, 1.08928509e-01,
        3.63464318e-02, 2.40159500e-02, 2.53947414e-02, 1.24822371e-02,
        1.02644697e-01, 1.34926274e-01, 3.50006670e-02, 2.12261397e-02,
        1.61382463e-02, 2.93432865e-02, 6.87106028e-02, 4.94812708e-03,
        1.48862883e-01, 1.27937794e-02, 2.24530306e-02, 8.52230657e-03,
        3.68994623e-02, 1.58776850e-01, 2.19566580e-02, 1.40221059e-01,
        4.73826714e-02, 4.08292226e-02, 4.23202626e-02, 2.39119120e-02,
        5.75368144e-02, 2.36940272e-02, 3.03521529e-02, 5.16074384e-03,
        2.91705364e-04, 8.49573466e-04, 1.07072375e-03, 1.50890518e-02,
        7.07611255e-03, 2.45876331e-02, 4.62078198e-04, 7.34061061e-04,
        3.34334490e-03, 9.16191749e-03, 1.52189573e-02, 3.20839956e-02,
        1.25282751e-02, 6.84555853e-03, 1.79737015e-03, 1.62573047e-02,
        4.03928980e-02, 3.38190831e-02, 3.30075882e-02, 1.27181094e-02,
        6.29882747e-03, 4.01557945e-02, 1.58518285e-01, 9.64679644e-02,
        1.25782434e-02, 1.39432745e-02, 6.00313209e-03, 9.20096226e-03,
        2.80799754e-02, 1.54676391e-02, 2.20638677e-03, 6.53838227e-03,
        3.04377181e-06, 3.76152061e-02, 8.76235366e-02, 8.73023346e-02,
        1.07910633e-02, 9.44148842e-03, 8.63957684e-03, 2.26669833e-02,
        2.40985141e-03, 7.35525275e-03, 6.64860185e-04, 8.78930930e-03,
        4.57607117e-03, 1.00395200e-03, 8.12769867e-03]

print("Number of state features: ", len(grad))


# Working with multiple figure windows and subplots
import matplotlib.pyplot as plt
import numpy as np

terrain_items = terrain_shape[0]*terrain_shape[1]

ter_ind = 0
_x = np.arange(terrain_shape[0])
_y = np.arange(terrain_shape[1])
_xx, _yy = np.meshgrid(_x, _y)
x, y = _xx.ravel(), _yy.ravel()
top = grad[ter_ind*terrain_items:terrain_items*(ter_ind+1)]
bottom = np.zeros_like(top)
width = depth = 1

fig1 = plt.figure(ter_ind+1)
ax1 = fig1.add_subplot(111)
ax1.set_xlabel('State Feature')
ax1.set_ylabel('Average gradient')
ax1.set_title('Velocity X State Feature')
offset = np.array(top)
fracs = offset.astype(float)/offset.max()
norm = colors.Normalize(fracs.min(), fracs.max())
colour_ = cm.jet(norm(fracs))
# rects1 = ax1.bar3d(x, y, bottom, width, depth, top,
#                 alpha=opacity,
#                 color=colour_,
#                 )
#plt.tight_layout()
plt.imshow(np.reshape(colour_,(32,32,4)))
plt.savefig("input_grads" + str(ter_ind) + ".svg")
plt.savefig("input_grads" + str(ter_ind) + ".png")

ter_ind = 1
top = grad[ter_ind*terrain_items:terrain_items*(ter_ind+1)]
fig1 = plt.figure(ter_ind+1)
# ax1 = fig1.add_subplot(111, projection='2d')
ax1 = fig1.add_subplot(111)
ax1.set_xlabel('State Feature')
ax1.set_ylabel('Average gradient')
ax1.set_title('Velocity Y State Feature')
offset = np.array(top)
fracs = offset.astype(float)/offset.max()
norm = colors.Normalize(fracs.min(), fracs.max())
colour_ = cm.jet(norm(fracs))
# rects1 = ax1.bar3d(x, y, bottom, width, depth, top,
#                 alpha=opacity,
#                 color=colour_,
#                 )
plt.imshow(np.reshape(colour_,(32,32,4)))
plt.tight_layout()
plt.savefig("input_grads" + str(ter_ind) + ".svg")
plt.savefig("input_grads" + str(ter_ind) + ".png")

"""
ter_ind = 2
top = grad[ter_ind*terrain_items:terrain_items*(ter_ind+1)]
fig1 = plt.figure(ter_ind+1)
ax1 = fig1.add_subplot(111, projection='3d')
ax1.set_xlabel('State Feature')
ax1.set_ylabel('Average gradient')
ax1.set_title('Terrain State Feature')
offset = np.array(top)
fracs = offset.astype(float)/offset.max()
norm = colors.Normalize(fracs.min(), fracs.max())
colour_ = cm.jet(norm(fracs))
rects1 = ax1.bar3d(x, y, bottom, width, depth, top,
                 alpha=opacity,
                 color=colour_,
                # cmap=plt.cm.Spectral
                 )
plt.tight_layout()
plt.savefig("input_grads" + str(ter_ind) + ".svg")
plt.savefig("input_grads" + str(ter_ind) + ".png")
"""
plt.figure(4)
plt.xlabel('State Feature')
plt.ylabel('Average gradient')
plt.title('Character State Feature')
index = np.arange(len(grad)- 2*terrain_items)
rects2 = plt.bar(index, grad[2*terrain_items:len(grad) ], bar_width,
                 alpha=opacity,
                 # color='b',
                 )
plt.tight_layout()
plt.savefig("input_grads.svg")
plt.savefig("input_grads.png")

# plt.xticks(index + bar_width / 2, ('A', 'B', 'C', 'D', 'E'))
plt.legend()

plt.tight_layout()
plt.show()

